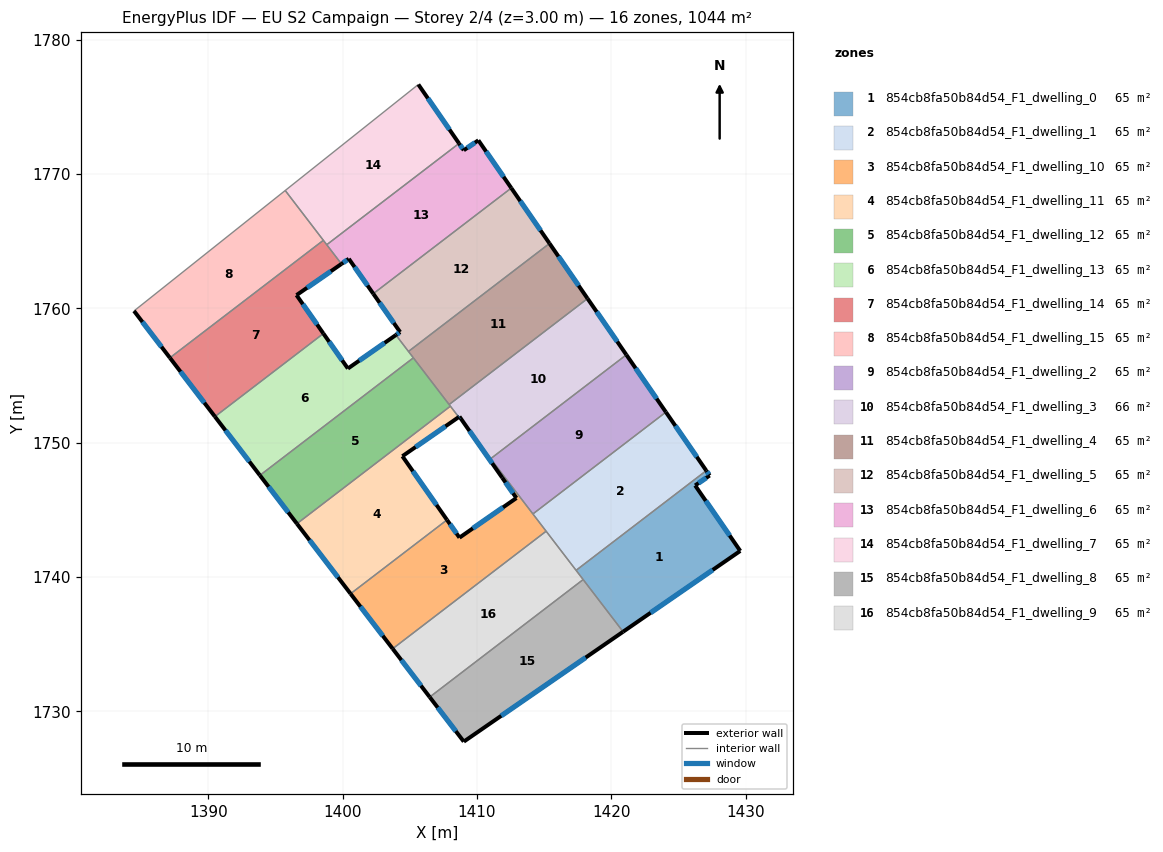
=== STOREY PLAN SPEC (per zone: floor XY polygon, exterior-wall plan segments, windows/doors) ===
zone 1: 854cb8fa50b84d54_F1_dwelling_0  (65.3 m²)
  floor: (1427.33, 1747.56) (1426.25, 1746.82) (1429.61, 1741.95) (1420.88, 1735.93) (1417.38, 1740.50) (1427.08, 1747.93)
  exterior wall: (1427.33, 1747.56) – (1427.08, 1747.93)  [0.4 m]
    window: (1427.27, 1747.65) – (1427.13, 1747.84)  [0.4 m²]
  exterior wall: (1426.25, 1746.82) – (1427.33, 1747.56)  [1.3 m]
    window: (1426.50, 1747.00) – (1427.07, 1747.39)  [1.1 m²]
  exterior wall: (1429.61, 1741.95) – (1426.25, 1746.82)  [5.9 m]
    window: (1428.82, 1743.09) – (1427.04, 1745.68)  [5.0 m²]
  exterior wall: (1420.88, 1735.93) – (1429.61, 1741.95)  [10.6 m]
    window: (1422.93, 1737.34) – (1427.56, 1740.53)  [8.9 m²]
  interior walls: 3
zone 2: 854cb8fa50b84d54_F1_dwelling_1  (65.3 m²)
  floor: (1424.07, 1752.29) (1427.08, 1747.93) (1417.38, 1740.50) (1414.17, 1744.70)
  exterior wall: (1427.08, 1747.93) – (1424.07, 1752.29)  [5.3 m]
    window: (1426.37, 1748.95) – (1424.78, 1751.26)  [4.5 m²]
  interior walls: 4
zone 3: 854cb8fa50b84d54_F1_dwelling_10  (65.3 m²)
  floor: (1412.94, 1745.89) (1411.88, 1747.41) (1412.02, 1747.51) (1415.15, 1743.42) (1403.72, 1734.67) (1400.59, 1738.76) (1407.77, 1744.26) (1408.70, 1742.93)
  exterior wall: (1412.94, 1745.89) – (1408.70, 1742.93)  [5.2 m]
    window: (1411.94, 1745.19) – (1409.69, 1743.63)  [4.4 m²]
  exterior wall: (1411.88, 1747.41) – (1412.94, 1745.89)  [1.9 m]
    window: (1412.13, 1747.05) – (1412.69, 1746.24)  [1.6 m²]
  exterior wall: (1400.59, 1738.76) – (1403.72, 1734.67)  [5.2 m]
    window: (1401.32, 1737.80) – (1402.99, 1735.63)  [4.4 m²]
  exterior wall: (1408.70, 1742.93) – (1407.77, 1744.26)  [1.6 m]
    window: (1408.48, 1743.25) – (1407.99, 1743.95)  [1.4 m²]
  interior walls: 5
zone 4: 854cb8fa50b84d54_F1_dwelling_11  (64.9 m²)
  floor: (1408.02, 1752.72) (1408.64, 1751.92) (1404.45, 1749.00) (1407.77, 1744.26) (1400.59, 1738.76) (1396.59, 1743.97)
  exterior wall: (1404.45, 1749.00) – (1408.64, 1751.92)  [5.1 m]
    window: (1405.43, 1749.69) – (1407.66, 1751.23)  [4.3 m²]
  exterior wall: (1407.77, 1744.26) – (1404.45, 1749.00)  [5.8 m]
    window: (1406.99, 1745.37) – (1405.23, 1747.89)  [4.9 m²]
  exterior wall: (1396.59, 1743.97) – (1400.59, 1738.76)  [6.6 m]
    window: (1397.53, 1742.75) – (1399.65, 1739.98)  [5.5 m²]
  interior walls: 3
zone 5: 854cb8fa50b84d54_F1_dwelling_12  (65.3 m²)
  floor: (1405.26, 1756.33) (1408.02, 1752.72) (1396.59, 1743.97) (1393.84, 1747.58)
  exterior wall: (1393.84, 1747.58) – (1396.59, 1743.97)  [4.5 m]
    window: (1394.48, 1746.73) – (1395.95, 1744.82)  [3.8 m²]
  interior walls: 4
zone 6: 854cb8fa50b84d54_F1_dwelling_13  (65.3 m²)
  floor: (1403.96, 1758.03) (1405.26, 1756.33) (1393.84, 1747.58) (1390.49, 1751.95) (1398.57, 1758.14) (1400.39, 1755.53)
  exterior wall: (1403.96, 1758.03) – (1400.39, 1755.53)  [4.4 m]
    window: (1403.12, 1757.44) – (1401.23, 1756.12)  [3.7 m²]
  exterior wall: (1390.49, 1751.95) – (1393.84, 1747.58)  [5.5 m]
    window: (1391.27, 1750.92) – (1393.05, 1748.60)  [4.6 m²]
  exterior wall: (1400.39, 1755.53) – (1398.57, 1758.14)  [3.2 m]
    window: (1399.96, 1756.14) – (1398.99, 1757.52)  [2.7 m²]
  interior walls: 4
zone 7: 854cb8fa50b84d54_F1_dwelling_14  (65.3 m²)
  floor: (1398.56, 1765.08) (1399.91, 1763.32) (1396.56, 1761.00) (1398.57, 1758.14) (1390.49, 1751.95) (1387.14, 1756.33)
  exterior wall: (1396.56, 1761.00) – (1399.91, 1763.32)  [4.1 m]
    window: (1397.35, 1761.54) – (1399.12, 1762.77)  [3.4 m²]
  exterior wall: (1398.57, 1758.14) – (1396.56, 1761.00)  [3.5 m]
    window: (1398.09, 1758.81) – (1397.03, 1760.32)  [2.9 m²]
  exterior wall: (1387.14, 1756.33) – (1390.49, 1751.95)  [5.5 m]
    window: (1387.92, 1755.30) – (1389.70, 1752.98)  [4.7 m²]
  interior walls: 4
zone 8: 854cb8fa50b84d54_F1_dwelling_15  (65.3 m²)
  floor: (1395.72, 1768.79) (1398.56, 1765.08) (1387.14, 1756.33) (1384.46, 1759.82)
  exterior wall: (1384.46, 1759.82) – (1387.14, 1756.33)  [4.4 m]
    window: (1385.09, 1759.00) – (1386.51, 1757.15)  [3.7 m²]
  interior walls: 3
zone 9: 854cb8fa50b84d54_F1_dwelling_2  (65.3 m²)
  floor: (1421.12, 1756.55) (1424.07, 1752.29) (1414.17, 1744.70) (1411.02, 1748.81)
  exterior wall: (1424.07, 1752.29) – (1421.12, 1756.55)  [5.2 m]
    window: (1423.38, 1753.29) – (1421.82, 1755.55)  [4.4 m²]
  interior walls: 4
zone 10: 854cb8fa50b84d54_F1_dwelling_3  (65.6 m²)
  floor: (1418.23, 1760.74) (1421.12, 1756.55) (1411.02, 1748.81) (1412.02, 1747.51) (1411.88, 1747.41) (1408.70, 1751.95) (1408.64, 1751.92) (1407.93, 1752.85)
  exterior wall: (1421.12, 1756.55) – (1418.23, 1760.74)  [5.1 m]
    window: (1420.45, 1757.54) – (1418.91, 1759.76)  [4.3 m²]
  exterior wall: (1408.70, 1751.95) – (1411.88, 1747.41)  [5.6 m]
    window: (1409.44, 1750.89) – (1411.13, 1748.47)  [4.7 m²]
  exterior wall: (1408.64, 1751.92) – (1408.70, 1751.95)  [0.1 m]
    window: (1408.65, 1751.92) – (1408.68, 1751.94)  [0.1 m²]
  interior walls: 6
zone 11: 854cb8fa50b84d54_F1_dwelling_4  (65.3 m²)
  floor: (1415.40, 1764.84) (1418.23, 1760.74) (1407.93, 1752.85) (1404.90, 1756.80)
  exterior wall: (1418.23, 1760.74) – (1415.40, 1764.84)  [5.0 m]
    window: (1417.57, 1761.70) – (1416.07, 1763.88)  [4.2 m²]
  interior walls: 4
zone 12: 854cb8fa50b84d54_F1_dwelling_5  (65.3 m²)
  floor: (1412.56, 1768.97) (1415.40, 1764.84) (1404.90, 1756.80) (1403.96, 1758.03) (1404.28, 1758.25) (1402.28, 1761.10)
  exterior wall: (1415.40, 1764.84) – (1412.56, 1768.97)  [5.0 m]
    window: (1414.73, 1765.81) – (1413.22, 1768.00)  [4.2 m²]
  exterior wall: (1404.28, 1758.25) – (1403.96, 1758.03)  [0.4 m]
    window: (1404.20, 1758.19) – (1404.04, 1758.08)  [0.3 m²]
  exterior wall: (1402.28, 1761.10) – (1404.28, 1758.25)  [3.5 m]
    window: (1402.75, 1760.43) – (1403.81, 1758.92)  [2.9 m²]
  interior walls: 3
zone 13: 854cb8fa50b84d54_F1_dwelling_6  (65.3 m²)
  floor: (1410.10, 1772.52) (1412.56, 1768.97) (1402.28, 1761.10) (1400.46, 1763.70) (1399.91, 1763.32) (1398.81, 1764.75) (1408.66, 1772.29) (1409.02, 1771.78)
  exterior wall: (1409.02, 1771.78) – (1408.66, 1772.29)  [0.6 m]
    window: (1408.93, 1771.90) – (1408.75, 1772.17)  [0.5 m²]
  exterior wall: (1410.10, 1772.52) – (1409.02, 1771.78)  [1.3 m]
    window: (1409.85, 1772.35) – (1409.27, 1771.96)  [1.1 m²]
  exterior wall: (1412.56, 1768.97) – (1410.10, 1772.52)  [4.3 m]
    window: (1411.98, 1769.80) – (1410.68, 1771.69)  [3.6 m²]
  exterior wall: (1400.46, 1763.70) – (1402.28, 1761.10)  [3.2 m]
    window: (1400.89, 1763.09) – (1401.85, 1761.71)  [2.7 m²]
  exterior wall: (1399.91, 1763.32) – (1400.46, 1763.70)  [0.7 m]
    window: (1400.04, 1763.41) – (1400.33, 1763.61)  [0.6 m²]
  interior walls: 3
zone 14: 854cb8fa50b84d54_F1_dwelling_7  (65.3 m²)
  floor: (1405.63, 1776.68) (1408.66, 1772.29) (1398.81, 1764.75) (1395.72, 1768.79)
  exterior wall: (1408.66, 1772.29) – (1405.63, 1776.68)  [5.3 m]
    window: (1407.95, 1773.32) – (1406.35, 1775.65)  [4.5 m²]
  interior walls: 4
zone 15: 854cb8fa50b84d54_F1_dwelling_8  (65.3 m²)
  floor: (1417.91, 1739.82) (1420.88, 1735.93) (1409.02, 1727.75) (1406.48, 1731.07)
  exterior wall: (1409.02, 1727.75) – (1420.88, 1735.93)  [14.4 m]
    window: (1411.81, 1729.67) – (1418.10, 1734.01)  [12.2 m²]
  exterior wall: (1406.48, 1731.07) – (1409.02, 1727.75)  [4.2 m]
    window: (1407.08, 1730.29) – (1408.42, 1728.53)  [3.5 m²]
  interior walls: 2
zone 16: 854cb8fa50b84d54_F1_dwelling_9  (65.3 m²)
  floor: (1415.15, 1743.42) (1417.91, 1739.82) (1406.48, 1731.07) (1403.72, 1734.67)
  exterior wall: (1403.72, 1734.67) – (1406.48, 1731.07)  [4.5 m]
    window: (1404.37, 1733.82) – (1405.83, 1731.91)  [3.8 m²]
  interior walls: 4

=== DERIVED (storey summary) ===
Building: EU S2 Campaign
Storey: 2 of 4  (floor level z = 3.00 m)
Storey gross floor area: 1044.3 m²
Zones on this storey: 16
  - 854cb8fa50b84d54_F1_dwelling_0: floor 65.3 m²; exterior wall 18.3 m (54.8 m²); 4 window(s) 15.4 m²; WWR 28.1%
  - 854cb8fa50b84d54_F1_dwelling_1: floor 65.3 m²; exterior wall 5.3 m (15.9 m²); 1 window(s) 4.5 m²; WWR 28.1%
  - 854cb8fa50b84d54_F1_dwelling_10: floor 65.3 m²; exterior wall 13.8 m (41.4 m²); 4 window(s) 11.6 m²; WWR 28.1%
  - 854cb8fa50b84d54_F1_dwelling_11: floor 64.9 m²; exterior wall 17.5 m (52.4 m²); 3 window(s) 14.7 m²; WWR 28.1%
  - 854cb8fa50b84d54_F1_dwelling_12: floor 65.3 m²; exterior wall 4.5 m (13.6 m²); 1 window(s) 3.8 m²; WWR 28.1%
  - 854cb8fa50b84d54_F1_dwelling_13: floor 65.3 m²; exterior wall 13.1 m (39.2 m²); 3 window(s) 11.0 m²; WWR 28.1%
  - 854cb8fa50b84d54_F1_dwelling_14: floor 65.3 m²; exterior wall 13.1 m (39.2 m²); 3 window(s) 11.0 m²; WWR 28.1%
  - 854cb8fa50b84d54_F1_dwelling_15: floor 65.3 m²; exterior wall 4.4 m (13.2 m²); 1 window(s) 3.7 m²; WWR 28.1%
  - 854cb8fa50b84d54_F1_dwelling_2: floor 65.3 m²; exterior wall 5.2 m (15.6 m²); 1 window(s) 4.4 m²; WWR 28.1%
  - 854cb8fa50b84d54_F1_dwelling_3: floor 65.6 m²; exterior wall 10.7 m (32.1 m²); 3 window(s) 9.0 m²; WWR 28.1%
  - 854cb8fa50b84d54_F1_dwelling_4: floor 65.3 m²; exterior wall 5.0 m (15.0 m²); 1 window(s) 4.2 m²; WWR 28.1%
  - 854cb8fa50b84d54_F1_dwelling_5: floor 65.3 m²; exterior wall 8.9 m (26.6 m²); 3 window(s) 7.5 m²; WWR 28.1%
  - 854cb8fa50b84d54_F1_dwelling_6: floor 65.3 m²; exterior wall 10.1 m (30.3 m²); 5 window(s) 8.5 m²; WWR 28.1%
  - 854cb8fa50b84d54_F1_dwelling_7: floor 65.3 m²; exterior wall 5.3 m (16.0 m²); 1 window(s) 4.5 m²; WWR 28.1%
  - 854cb8fa50b84d54_F1_dwelling_8: floor 65.3 m²; exterior wall 18.6 m (55.8 m²); 2 window(s) 15.7 m²; WWR 28.1%
  - 854cb8fa50b84d54_F1_dwelling_9: floor 65.3 m²; exterior wall 4.5 m (13.6 m²); 1 window(s) 3.8 m²; WWR 28.1%
Zone adjacency (shared interzone walls):
  - 854cb8fa50b84d54_F1_dwelling_0 ↔ 854cb8fa50b84d54_F1_dwelling_1
  - 854cb8fa50b84d54_F1_dwelling_0 ↔ 854cb8fa50b84d54_F1_dwelling_8
  - 854cb8fa50b84d54_F1_dwelling_0 ↔ 854cb8fa50b84d54_F1_dwelling_9
  - 854cb8fa50b84d54_F1_dwelling_1 ↔ 854cb8fa50b84d54_F1_dwelling_10
  - 854cb8fa50b84d54_F1_dwelling_1 ↔ 854cb8fa50b84d54_F1_dwelling_2
  - 854cb8fa50b84d54_F1_dwelling_1 ↔ 854cb8fa50b84d54_F1_dwelling_9
  - 854cb8fa50b84d54_F1_dwelling_10 ↔ 854cb8fa50b84d54_F1_dwelling_11
  - 854cb8fa50b84d54_F1_dwelling_10 ↔ 854cb8fa50b84d54_F1_dwelling_2
  - 854cb8fa50b84d54_F1_dwelling_10 ↔ 854cb8fa50b84d54_F1_dwelling_3
  - 854cb8fa50b84d54_F1_dwelling_10 ↔ 854cb8fa50b84d54_F1_dwelling_9
  - 854cb8fa50b84d54_F1_dwelling_11 ↔ 854cb8fa50b84d54_F1_dwelling_12
  - 854cb8fa50b84d54_F1_dwelling_11 ↔ 854cb8fa50b84d54_F1_dwelling_3
  - 854cb8fa50b84d54_F1_dwelling_12 ↔ 854cb8fa50b84d54_F1_dwelling_13
  - 854cb8fa50b84d54_F1_dwelling_12 ↔ 854cb8fa50b84d54_F1_dwelling_3
  - 854cb8fa50b84d54_F1_dwelling_12 ↔ 854cb8fa50b84d54_F1_dwelling_4
  - 854cb8fa50b84d54_F1_dwelling_13 ↔ 854cb8fa50b84d54_F1_dwelling_14
  - 854cb8fa50b84d54_F1_dwelling_13 ↔ 854cb8fa50b84d54_F1_dwelling_4
  - 854cb8fa50b84d54_F1_dwelling_13 ↔ 854cb8fa50b84d54_F1_dwelling_5
  - 854cb8fa50b84d54_F1_dwelling_14 ↔ 854cb8fa50b84d54_F1_dwelling_15
  - 854cb8fa50b84d54_F1_dwelling_14 ↔ 854cb8fa50b84d54_F1_dwelling_6
  - 854cb8fa50b84d54_F1_dwelling_14 ↔ 854cb8fa50b84d54_F1_dwelling_7
  - 854cb8fa50b84d54_F1_dwelling_15 ↔ 854cb8fa50b84d54_F1_dwelling_7
  - 854cb8fa50b84d54_F1_dwelling_2 ↔ 854cb8fa50b84d54_F1_dwelling_3
  - 854cb8fa50b84d54_F1_dwelling_3 ↔ 854cb8fa50b84d54_F1_dwelling_4
  - 854cb8fa50b84d54_F1_dwelling_4 ↔ 854cb8fa50b84d54_F1_dwelling_5
  - 854cb8fa50b84d54_F1_dwelling_5 ↔ 854cb8fa50b84d54_F1_dwelling_6
  - 854cb8fa50b84d54_F1_dwelling_6 ↔ 854cb8fa50b84d54_F1_dwelling_7
  - 854cb8fa50b84d54_F1_dwelling_8 ↔ 854cb8fa50b84d54_F1_dwelling_9